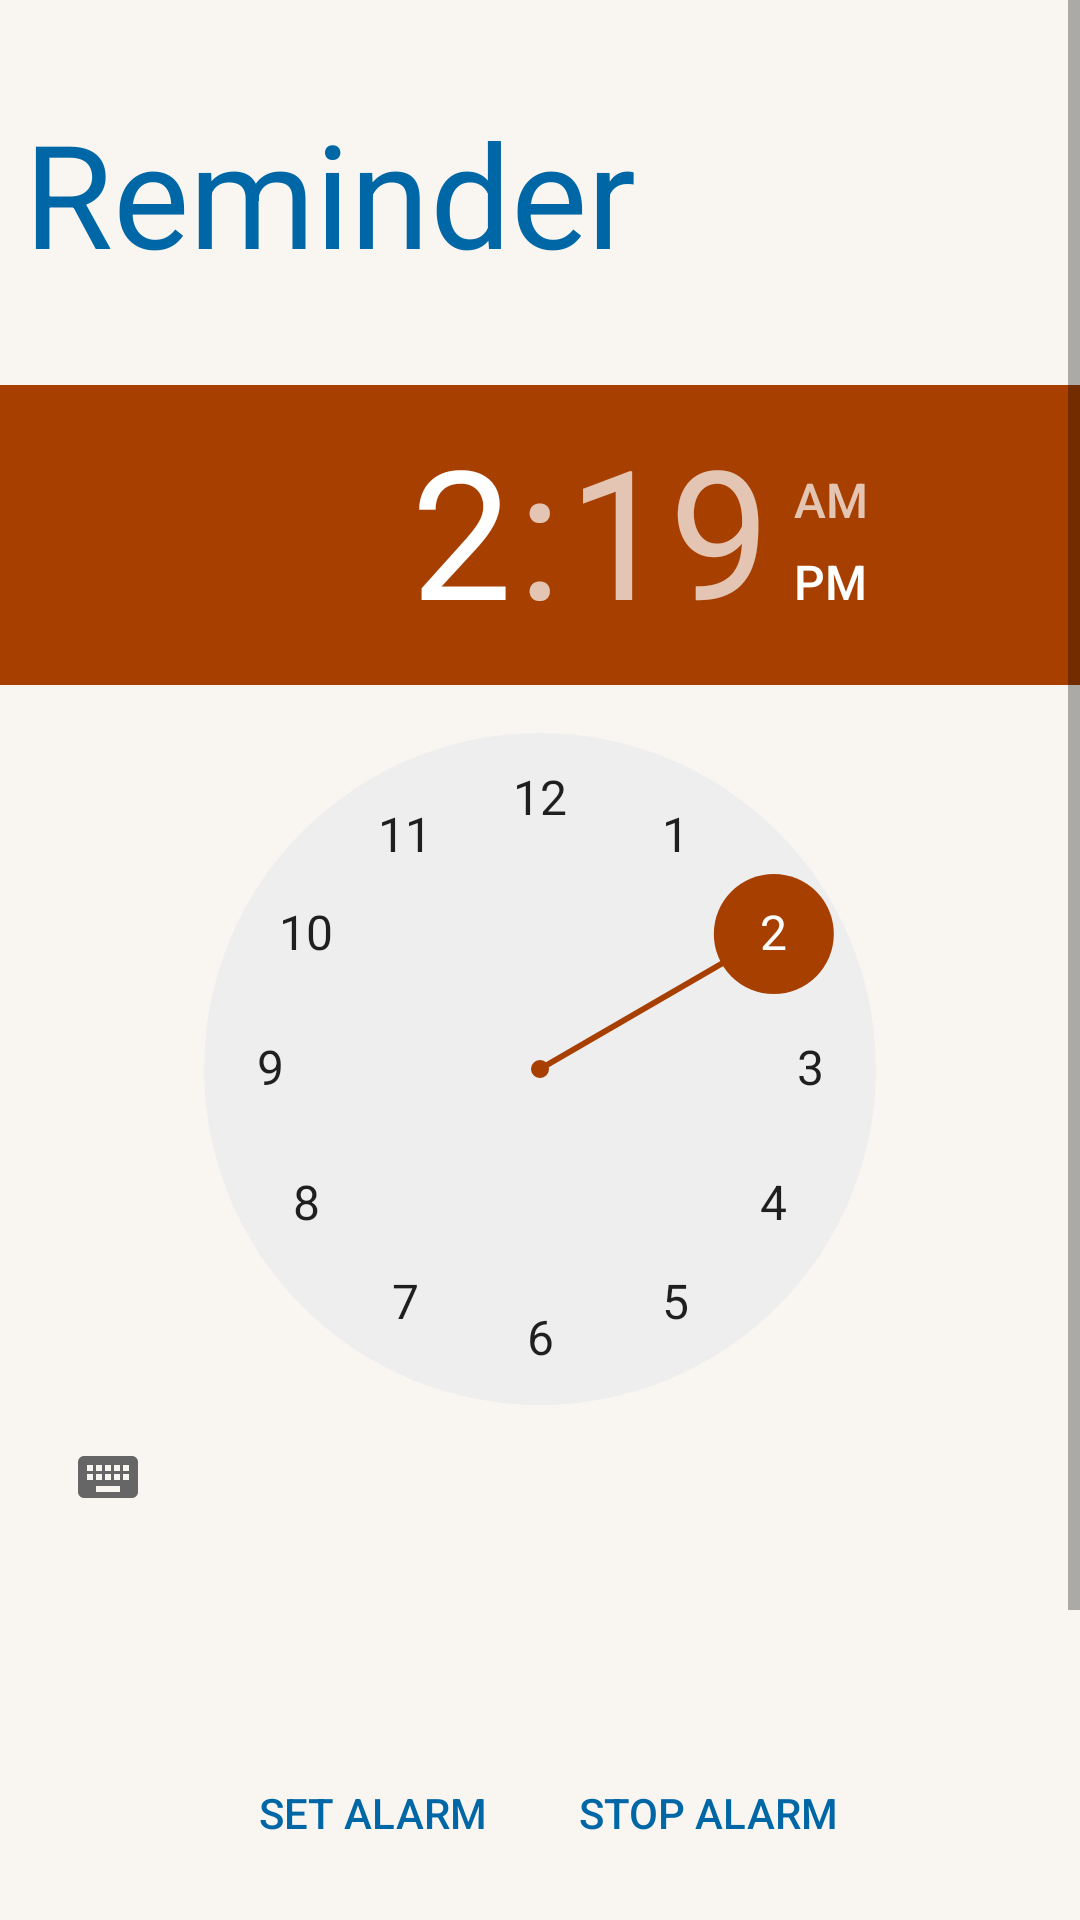

Produce the Android XML layout that renders to this screen, including the resource entries it uses.
<!-- AndroidManifest.xml: application theme AppTheme -->
<!-- res/layout/fragment_reminder.xml -->
<?xml version="1.0" encoding="utf-8"?>
<layout xmlns:android="http://schemas.android.com/apk/res/android"
xmlns:app="http://schemas.android.com/apk/res-auto"
xmlns:tools="http://schemas.android.com/tools">


<ScrollView
    android:layout_width="match_parent"
    android:layout_height="match_parent"
    app:layout_constraintStart_toStartOf="parent"
    app:layout_constraintTop_toTopOf="parent">


    <androidx.constraintlayout.widget.ConstraintLayout
        android:layout_width="match_parent"
        android:layout_height="wrap_content"
        android:background="@color/brokenWhite">

        <TextView
            android:id="@+id/newReminder"
            android:layout_width="wrap_content"
            android:layout_height="wrap_content"
            android:text="@string/title_reminder"
            android:textColor="@color/blue"
            android:textSize="48sp"
            app:layout_constraintBottom_toBottomOf="parent"
            app:layout_constraintEnd_toEndOf="parent"
            app:layout_constraintHorizontal_bias="0.052"
            app:layout_constraintStart_toStartOf="parent"
            app:layout_constraintTop_toTopOf="parent"
            app:layout_constraintVertical_bias="0.046" />

        <TimePicker
            android:id="@+id/timePicker"
            android:layout_width="wrap_content"
            android:layout_height="wrap_content"
            android:layout_centerHorizontal="true"
            android:layout_marginTop="32dp"
            android:timePickerMode="clock"
            app:layout_constraintEnd_toEndOf="parent"
            app:layout_constraintStart_toStartOf="parent"
            app:layout_constraintTop_toBottomOf="@+id/newReminder" />


        <Button
            android:id="@+id/buttonSetAlarm"
            android:layout_width="120dp"
            android:layout_height="wrap_content"
            android:layout_marginStart="64dp"
            android:layout_marginTop="64dp"
            android:background="@drawable/rounded_button"
            android:text="@string/set_reminder"
            android:textColor="@color/blue"
            app:layout_constraintStart_toStartOf="parent"
            app:layout_constraintTop_toBottomOf="@+id/timePicker" />

        <Button
            android:id="@+id/buttonStopAlarm"
            android:layout_width="120dp"
            android:layout_height="wrap_content"
            android:layout_marginTop="64dp"
            android:layout_marginEnd="64dp"
            android:background="@drawable/rounded_button"
            android:text="@string/stop_alarm"
            android:textColor="@color/blue"
            app:layout_constraintEnd_toEndOf="parent"
            app:layout_constraintTop_toBottomOf="@+id/timePicker" />

        <TextView
            android:id="@+id/alarmSet"
            android:layout_width="wrap_content"
            android:layout_height="wrap_content"
            android:layout_marginTop="156dp"
            android:layout_marginBottom="64dp"
            android:text="@string/empty_state_reminder"
            android:textSize="20sp"
            app:layout_constraintBottom_toBottomOf="parent"
            app:layout_constraintEnd_toEndOf="parent"
            app:layout_constraintStart_toStartOf="parent"
            app:layout_constraintTop_toBottomOf="@+id/timePicker" />

        <TextView
            android:id="@+id/clock"
            android:layout_width="wrap_content"
            android:layout_height="wrap_content"
            android:layout_marginTop="8dp"
            android:textSize="20sp"
            app:layout_constraintEnd_toEndOf="parent"
            app:layout_constraintStart_toStartOf="parent"
            app:layout_constraintTop_toBottomOf="@+id/alarmSet" />


    </androidx.constraintlayout.widget.ConstraintLayout>

</ScrollView>

</layout>
<!-- resources referenced by this layout -->
<resources>
  <color name="blue">#0067A6</color>
  <color name="brokenWhite">#F9F6F2</color>
  <string name="empty_state_reminder">Alarm is not set yet</string>
  <string name="set_reminder">Set Alarm</string>
  <string name="stop_alarm">Stop Alarm</string>
  <string name="title_reminder">Reminder</string>
  <style name="AppTheme" parent="Theme.AppCompat.Light.DarkActionBar">
          
          <item name="colorPrimary">@color/black</item>
          <item name="colorPrimaryDark">@color/black</item>
          <item name="colorAccent">@color/orange</item>
      </style>
  <color name="black">#1A1A1A</color>
  <color name="orange">#A63F00</color>
</resources>
